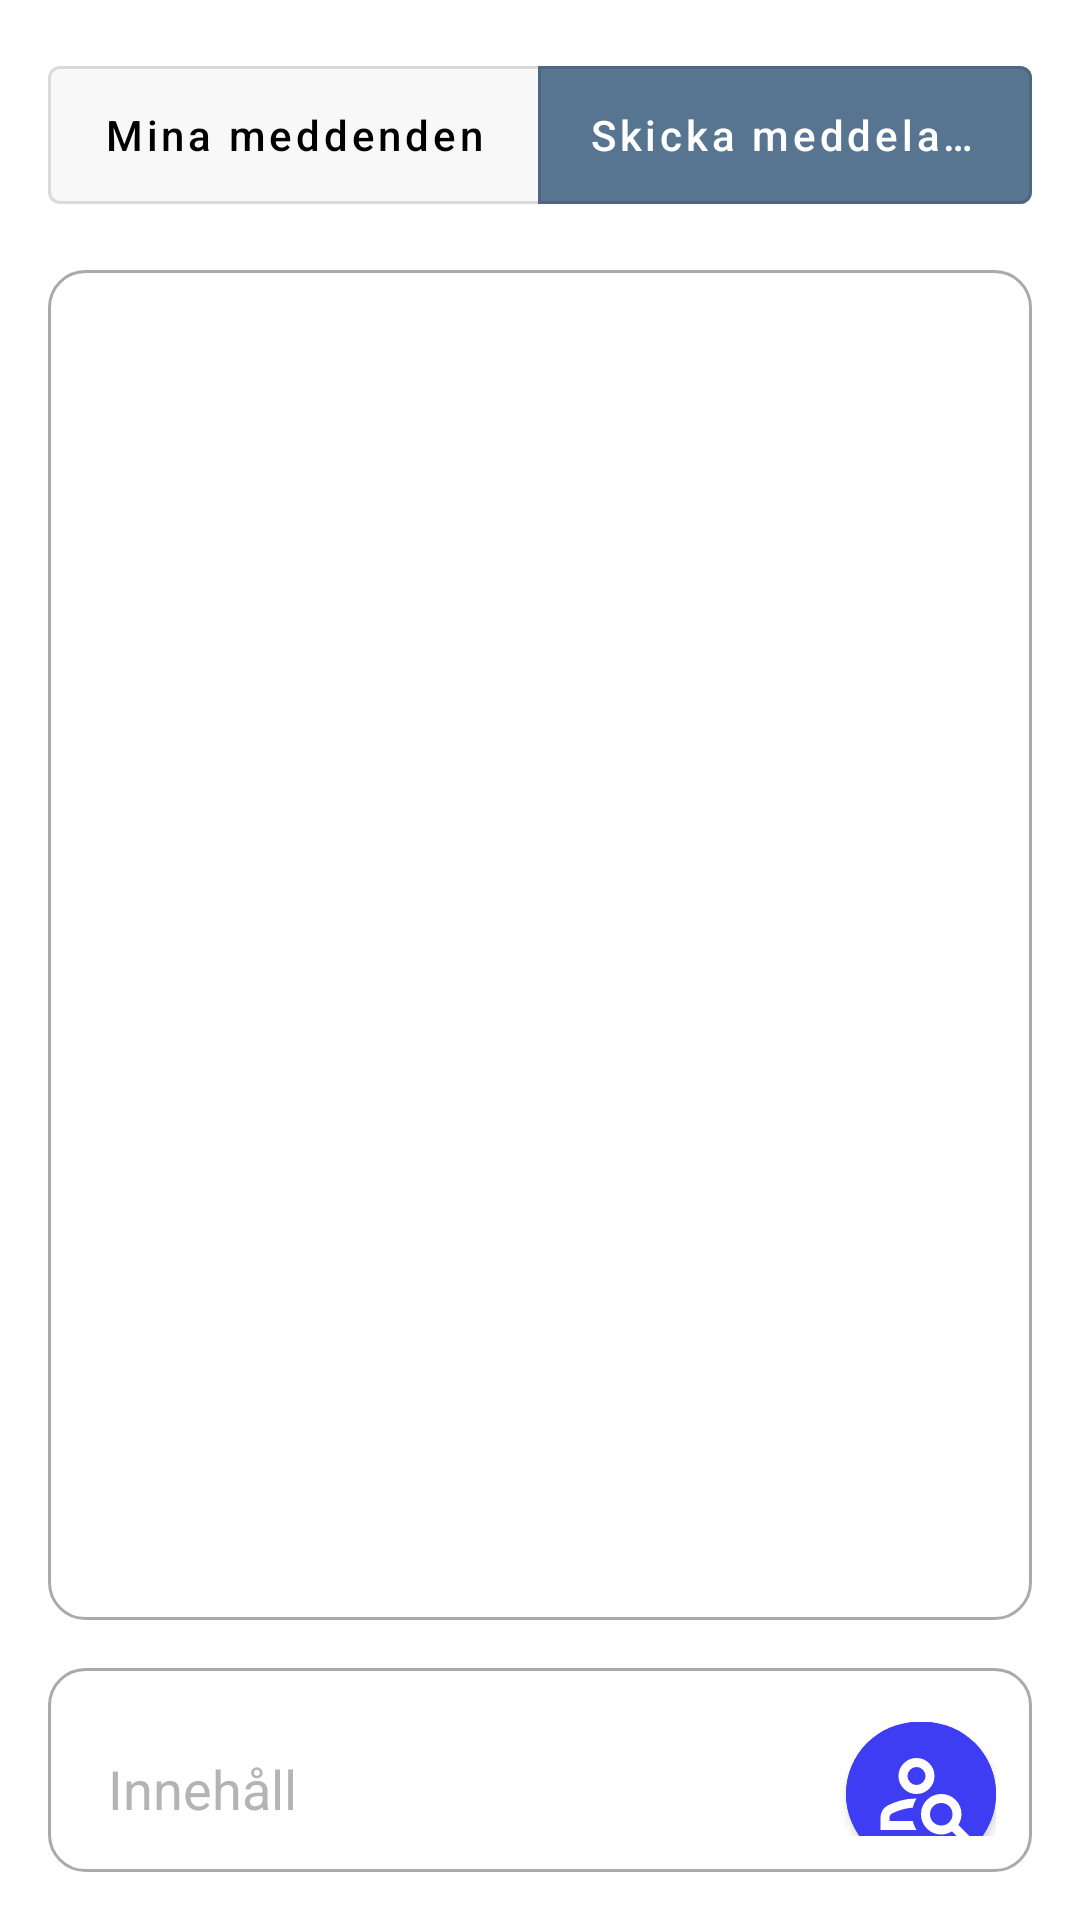

Write the Android layout XML for this screen, with the resource values it uses.
<!-- AndroidManifest.xml: application theme Theme.Frontend_android -->
<!-- res/layout/create_message.xml -->
<LinearLayout android:id="@+id/message_form"
    android:layout_width="match_parent"
    android:layout_height="wrap_content"
    android:orientation="vertical"
    android:padding="16dp"
    android:elevation="4dp"
    android:layout_marginTop="36dp"
    xmlns:android="http://schemas.android.com/apk/res/android"
    xmlns:app="http://schemas.android.com/apk/res-auto">

    <com.google.android.material.button.MaterialButtonToggleGroup
        android:id="@+id/toggleGroup"
        android:layout_width="match_parent"
        android:layout_height="wrap_content"
        app:singleSelection="true"
        android:layout_marginBottom="16dp">

        <com.google.android.material.button.MaterialButton
            android:id="@+id/btnMyProjects"
            style="@style/Widget.MaterialComponents.Button.OutlinedButton"
            android:layout_width="0dp"
            android:layout_height="58dp"
            android:layout_weight="1"
            android:backgroundTint="#F9F8F8"
            android:textColor="@color/black"
            android:text="@string/msg"
            android:textAllCaps="false"/>

        <com.google.android.material.button.MaterialButton
            android:id="@+id/btnCreateProjects"
            style="@style/Widget.MaterialComponents.Button.OutlinedButton"
            android:layout_width="0dp"
            android:layout_height="58dp"
            android:layout_weight="1"
            android:backgroundTint="#577590"
            android:textColor="@color/white"
            android:text="@string/send"
            android:textAllCaps="false"/>
    </com.google.android.material.button.MaterialButtonToggleGroup>
    <LinearLayout
        android:id="@+id/recyclerbox"
        android:layout_width="match_parent"
        android:layout_height="450dp"
        android:orientation="horizontal"
        android:paddingBottom="8dp"
        android:paddingStart="16dp"
        android:paddingEnd="16dp"
        style="@style/CustomEditTextStyle"
        android:gravity="end"
        android:layout_marginBottom="16dp"
        android:paddingTop="8dp">


        <androidx.recyclerview.widget.RecyclerView
            android:id="@+id/messagesRecyclerView"
            android:layout_width="match_parent"
            android:layout_height="wrap_content"
            app:layout_constraintTop_toBottomOf="parent"
            app:layout_constraintStart_toStartOf="parent"
            app:layout_constraintEnd_toEndOf="parent"
            app:layout_constraintBottom_toTopOf="@id/chatbox"
            android:layout_margin="16dp" />

    </LinearLayout>

    <LinearLayout
        android:id="@+id/chatbox"
        android:layout_width="match_parent"
        android:layout_height="wrap_content"
        android:orientation="horizontal"
        android:paddingBottom="8dp"
        android:paddingStart="16dp"
        android:paddingEnd="16dp"
        style="@style/CustomEditTextStyle"
        android:gravity="end"
        android:paddingTop="8dp">


        <com.google.android.material.textfield.TextInputEditText
            android:id="@+id/message_edit_text"
            android:layout_width="0dp"
            android:layout_height="wrap_content"
            android:layout_weight="1"
            android:hint="@string/msg_hint"
            android:inputType="textMultiLine"
            android:background="@null"
            android:maxLines="5"
            style="@style/ChatEditTextTwo"
            android:padding="8dp"/>
        <com.google.android.material.button.MaterialButton
            android:id="@+id/sendBtn"
            android:layout_width="50dp"
            android:layout_height="60dp"
            android:maxLines="1"
            app:icon="@drawable/outline_person_search_24"
            style="@style/SendMaterialBtn"/>
    </LinearLayout>


</LinearLayout>
<!-- resources referenced by this layout -->
<resources>
  <color name="black">#FF000000</color>
  <color name="white">#FFFFFFFF</color>
  <string name="msg">Mina meddenden</string>
  <string name="msg_hint">Innehåll</string>
  <string name="send">Skicka meddelande</string>
  <style name="ChatEditTextTwo" parent="Widget.AppCompat.EditText">
          <item name="android:padding">12dp</item>
          <item name="android:textColor">@color/font_color_active</item>
          <item name="android:textColorHint">@color/font_color_inactive</item>
      </style>
  <style name="CustomEditTextStyle" parent="Widget.AppCompat.EditText">
          <item name="android:background">@drawable/edit_text_draw</item>
          <item name="android:padding">12dp</item>
          <item name="android:textColor">@color/font_color_active</item>
          <item name="android:textColorHint">@color/font_color_inactive</item>
      </style>
  <style name="SendMaterialBtn" parent="Widget.MaterialComponents.Button">
          <item name="android:layout_width">match_parent</item>
          <item name="android:layout_height">56dp</item>
          <item name="android:backgroundTint">@color/royal_blue</item>
          <item name="android:textColor">@color/white</item>
          <item name="cornerRadius">28dp</item>
          <item name="iconGravity">textStart</item>
          <item name="iconPadding">0dp</item>
          <item name="android:padding">0dp</item>
          <item name="android:textAllCaps">false</item>
      </style>
  <style name="Theme.Frontend_android" parent="Theme.MaterialComponents.DayNight.DarkActionBar">
          
          <item name="colorPrimary">@color/purple_500</item>
          <item name="colorPrimaryVariant">@color/purple_700</item>
          <item name="colorOnPrimary">@color/white</item>
          
          <item name="colorSecondary">@color/teal_200</item>
          <item name="colorSecondaryVariant">@color/teal_700</item>
          <item name="colorOnSecondary">@color/black</item>
          
          <item name="android:statusBarColor">?attr/colorPrimaryVariant</item>
          
          <item name="materialButtonStyle">@style/CustomMaterialButton</item>
  
          <item name="editTextStyle">@style/CustomEditTextStyle</item>
      </style>
  <color name="font_color_active">#353333</color>
  <color name="font_color_inactive">#B4B4B5</color>
  <!-- drawable edit_text_draw (drawable) -->
  <?xml version="1.0" encoding="utf-8"?>
  <shape xmlns:android="http://schemas.android.com/apk/res/android">
      <solid android:color="@android:color/white" />
      <corners android:radius="12dp"/>
      <stroke android:width="1dp" android:color="@android:color/darker_gray" />
  </shape>
  <color name="royal_blue">#3E3DF4</color>
  <color name="purple_500">#FF6200EE</color>
  <color name="purple_700">#FF3700B3</color>
  <color name="teal_200">#FF03DAC5</color>
  <color name="teal_700">#FF018786</color>
  <style name="CustomMaterialButton" parent="Widget.MaterialComponents.Button">
          <item name="android:layout_width">match_parent</item>
          <item name="android:layout_height">wrap_content</item>
          <item name="android:backgroundTint">@color/royal_blue</item>
          <item name="android:textColor">@color/white</item>
          <item name="iconGravity">textTop</item>
          <item name="iconPadding">8dp</item>
          <item name="cornerRadius">4dp</item>
      </style>
</resources>
